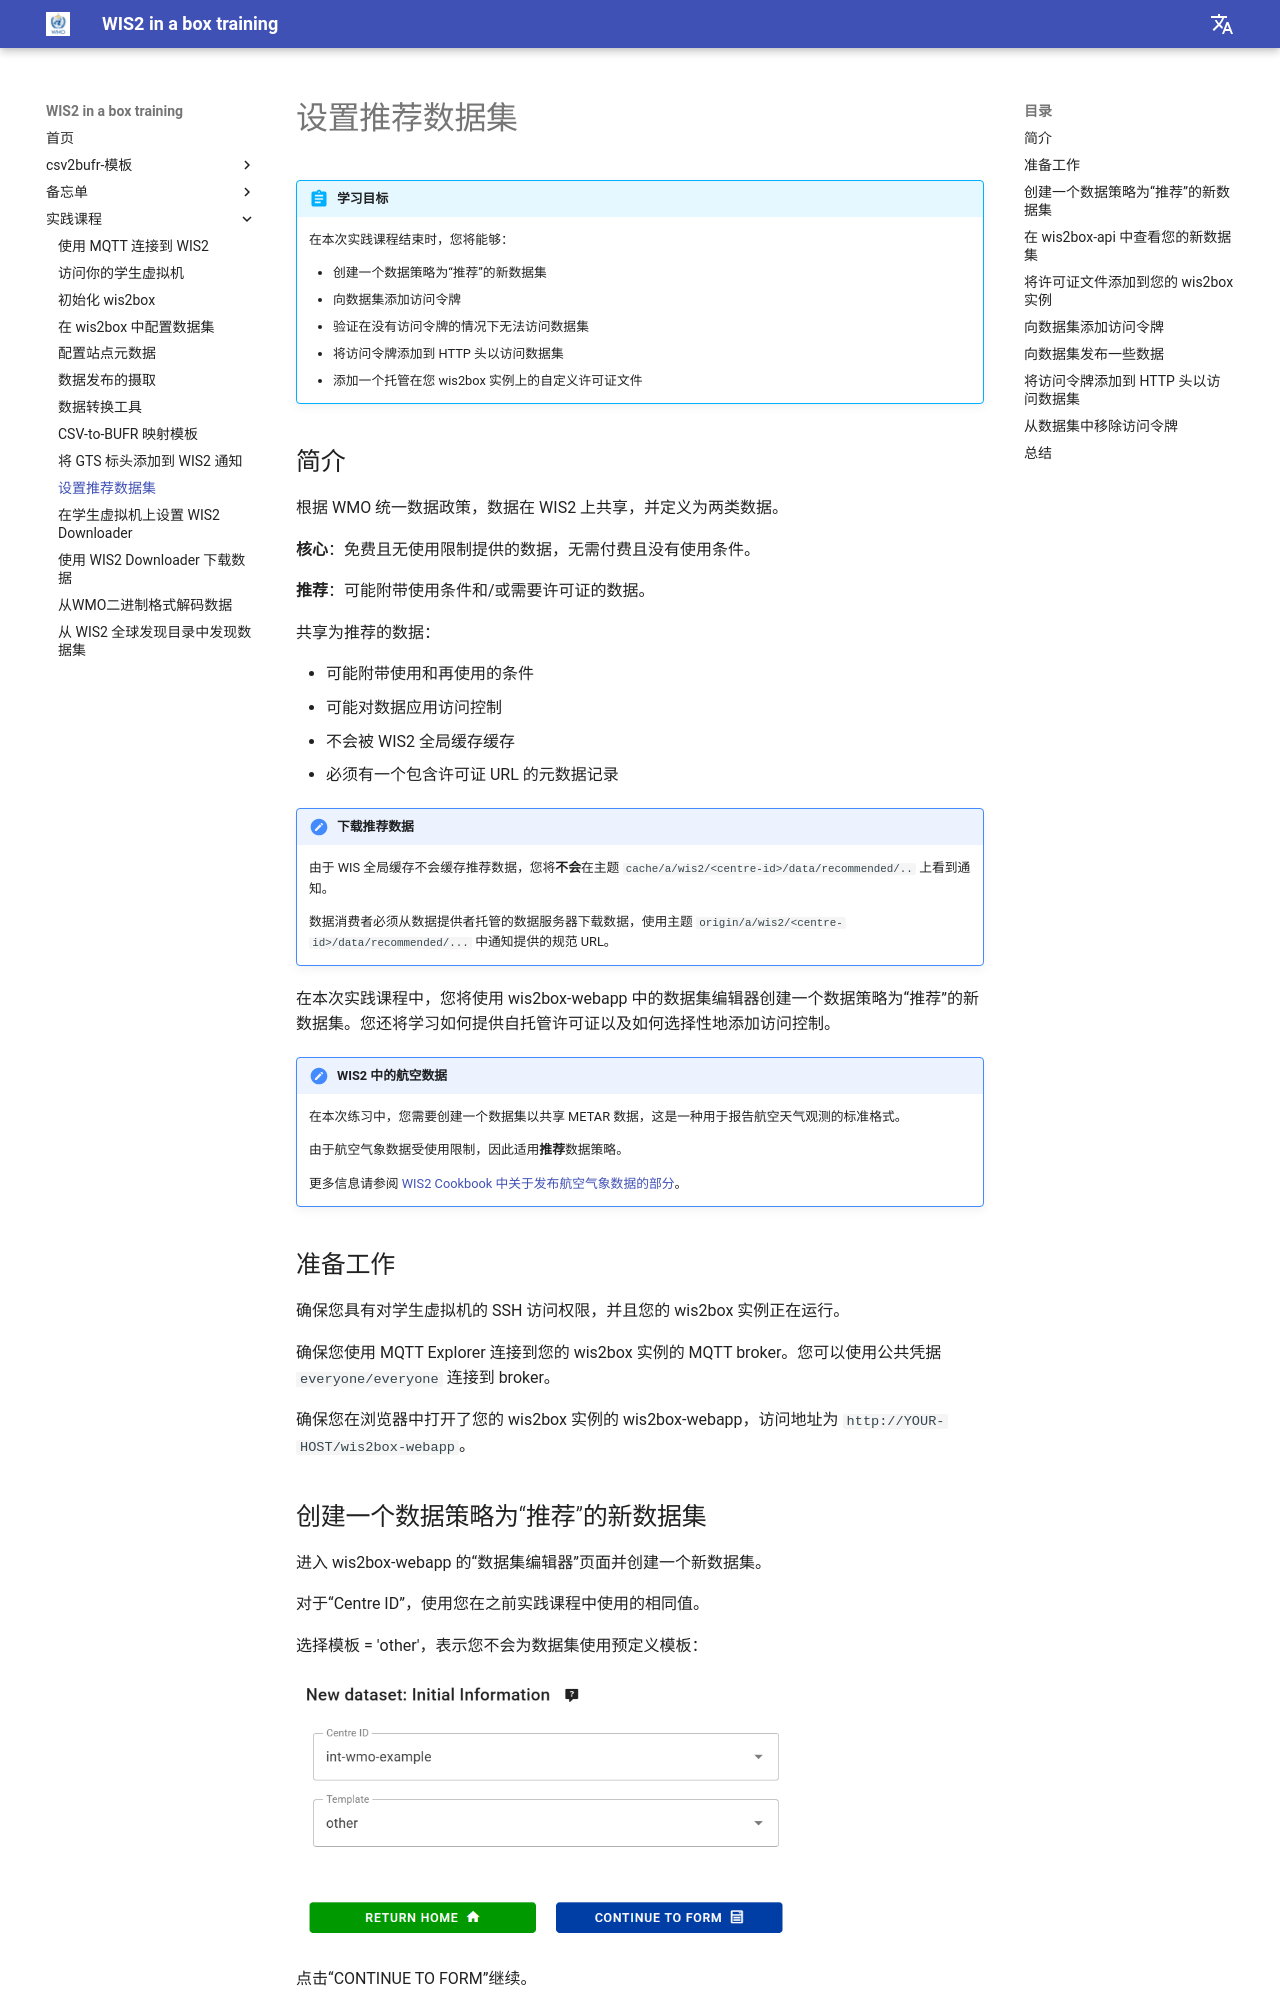

repository: wmo-im/wis2box-training · page: zh/practical-sessions/datasets-with-access-control/index.html · generator: mkdocs

---
title: 设置推荐数据集
---

# 设置推荐数据集

!!! abstract "学习目标"
    在本次实践课程结束时，您将能够：

    - 创建一个数据策略为“推荐”的新数据集
    - 向数据集添加访问令牌
    - 验证在没有访问令牌的情况下无法访问数据集
    - 将访问令牌添加到 HTTP 头以访问数据集
    - 添加一个托管在您 wis2box 实例上的自定义许可证文件

## 简介

根据 WMO 统一数据政策，数据在 WIS2 上共享，并定义为两类数据。

**核心**：免费且无使用限制提供的数据，无需付费且没有使用条件。

**推荐**：可能附带使用条件和/或需要许可证的数据。

共享为推荐的数据：

- 可能附带使用和再使用的条件
- 可能对数据应用访问控制
- 不会被 WIS2 全局缓存缓存
- 必须有一个包含许可证 URL 的元数据记录

!!! note "下载推荐数据"
    
    由于 WIS 全局缓存不会缓存推荐数据，您将**不会**在主题 `cache/a/wis2/<centre-id>/data/recommended/..` 上看到通知。

    数据消费者必须从数据提供者托管的数据服务器下载数据，使用主题 `origin/a/wis2/<centre-id>/data/recommended/...` 中通知提供的规范 URL。

在本次实践课程中，您将使用 wis2box-webapp 中的数据集编辑器创建一个数据策略为“推荐”的新数据集。您还将学习如何提供自托管许可证以及如何选择性地添加访问控制。

!!! note "WIS2 中的航空数据"
    
    在本次练习中，您需要创建一个数据集以共享 METAR 数据，这是一种用于报告航空天气观测的标准格式。

    由于航空气象数据受使用限制，因此适用**推荐**数据策略。

    更多信息请参阅 [WIS2 Cookbook 中关于发布航空气象数据的部分](https://wmo-im.github.io/wis2-cookbook/cookbook/latest/wis2-cookbook-STABLE.html#_publishing_aeronautical_meteorology_data_on_wis2)。

## 准备工作

确保您具有对学生虚拟机的 SSH 访问权限，并且您的 wis2box 实例正在运行。

确保您使用 MQTT Explorer 连接到您的 wis2box 实例的 MQTT broker。您可以使用公共凭据 `everyone/everyone` 连接到 broker。

确保您在浏览器中打开了您的 wis2box 实例的 wis2box-webapp，访问地址为 `http://YOUR-HOST/wis2box-webapp`。
